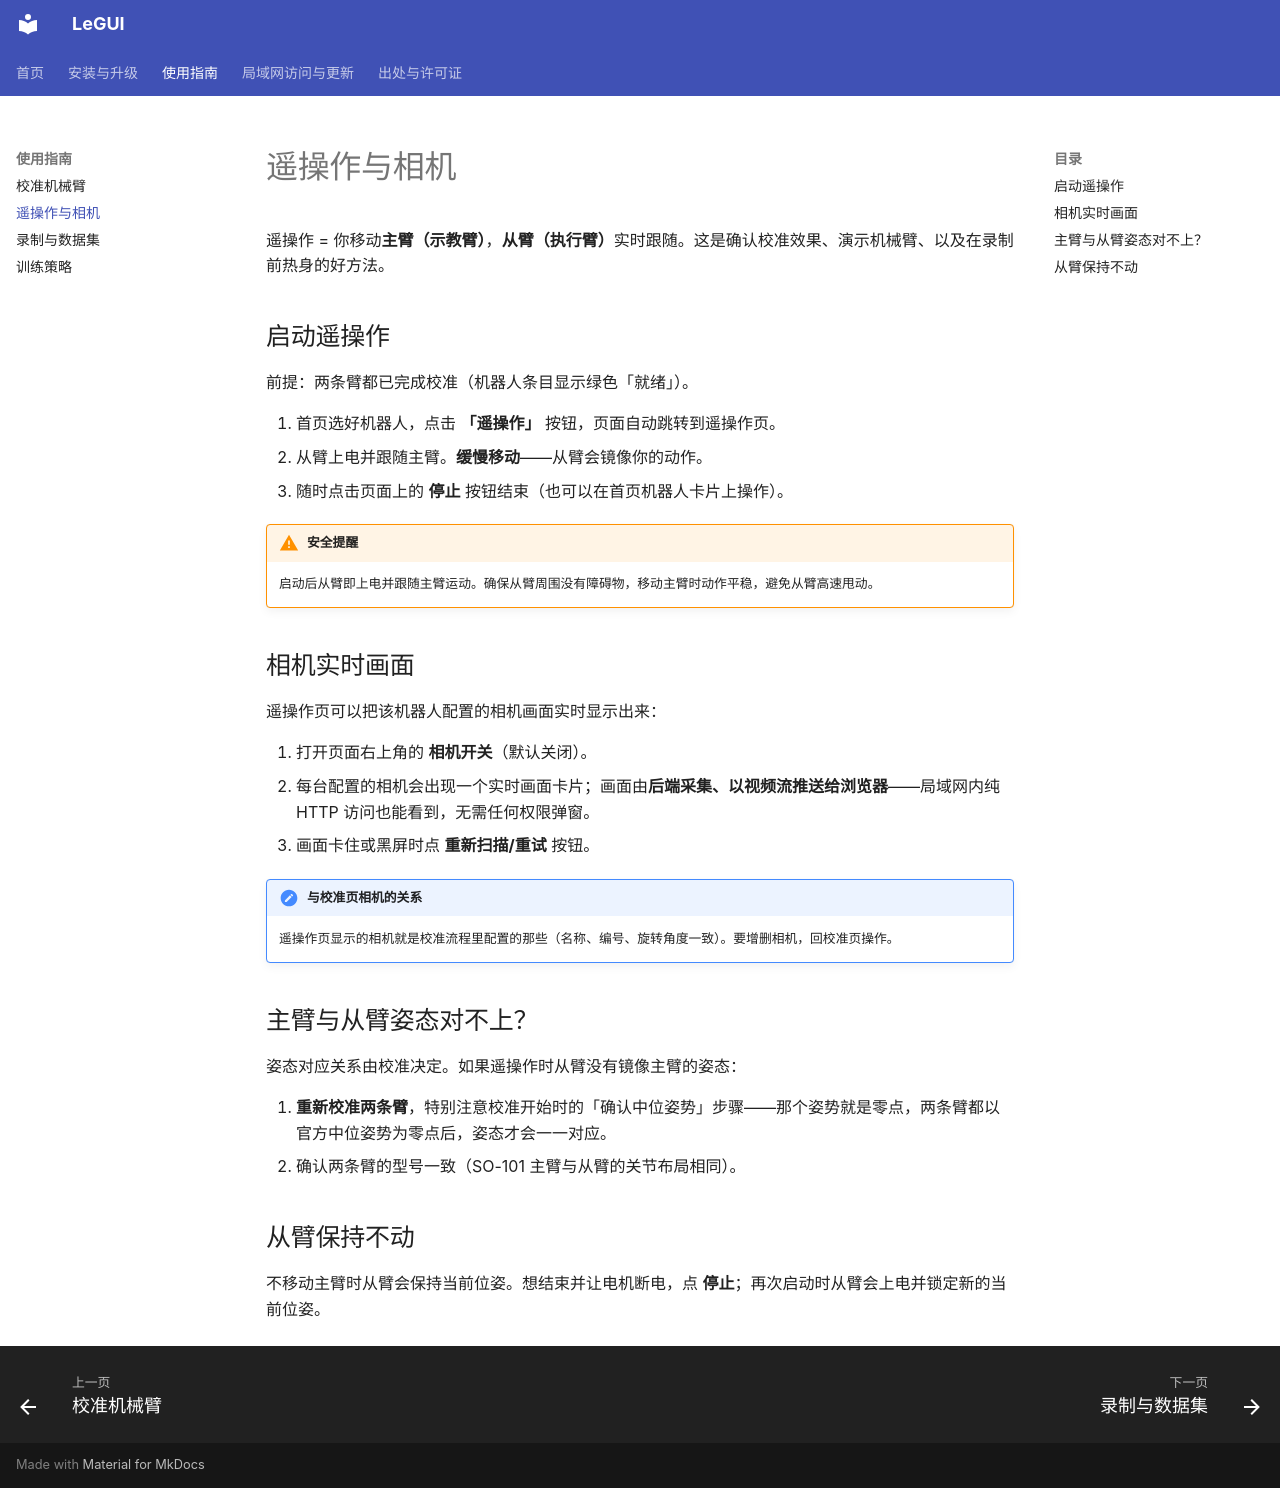

repository: openpilotcc/LeGUI · page: guide/teleoperation/index.html · generator: mkdocs

# 遥操作与相机

遥操作 = 你移动**主臂（示教臂）**，**从臂（执行臂）**实时跟随。这是确认校准效果、演示机械臂、以及在录制前热身的好方法。

## 启动遥操作

前提：两条臂都已完成校准（机器人条目显示绿色「就绪」）。

1. 首页选好机器人，点击 **「遥操作」** 按钮，页面自动跳转到遥操作页。
2. 从臂上电并跟随主臂。**缓慢移动**——从臂会镜像你的动作。
3. 随时点击页面上的 **停止** 按钮结束（也可以在首页机器人卡片上操作）。

!!! warning "安全提醒"

    启动后从臂即上电并跟随主臂运动。确保从臂周围没有障碍物，移动主臂时动作平稳，避免从臂高速甩动。

## 相机实时画面

遥操作页可以把该机器人配置的相机画面实时显示出来：

1. 打开页面右上角的 **相机开关**（默认关闭）。
2. 每台配置的相机会出现一个实时画面卡片；画面由**后端采集、以视频流推送给浏览器**——局域网内纯 HTTP 访问也能看到，无需任何权限弹窗。
3. 画面卡住或黑屏时点 **重新扫描/重试** 按钮。

!!! note "与校准页相机的关系"

    遥操作页显示的相机就是校准流程里配置的那些（名称、编号、旋转角度一致）。要增删相机，回校准页操作。

## 主臂与从臂姿态对不上？

姿态对应关系由校准决定。如果遥操作时从臂没有镜像主臂的姿态：

1. **重新校准两条臂**，特别注意校准开始时的「确认中位姿势」步骤——那个姿势就是零点，两条臂都以官方中位姿势为零点后，姿态才会一一对应。
2. 确认两条臂的型号一致（SO-101 主臂与从臂的关节布局相同）。

## 从臂保持不动

不移动主臂时从臂会保持当前位姿。想结束并让电机断电，点 **停止**；再次启动时从臂会上电并锁定新的当前位姿。
